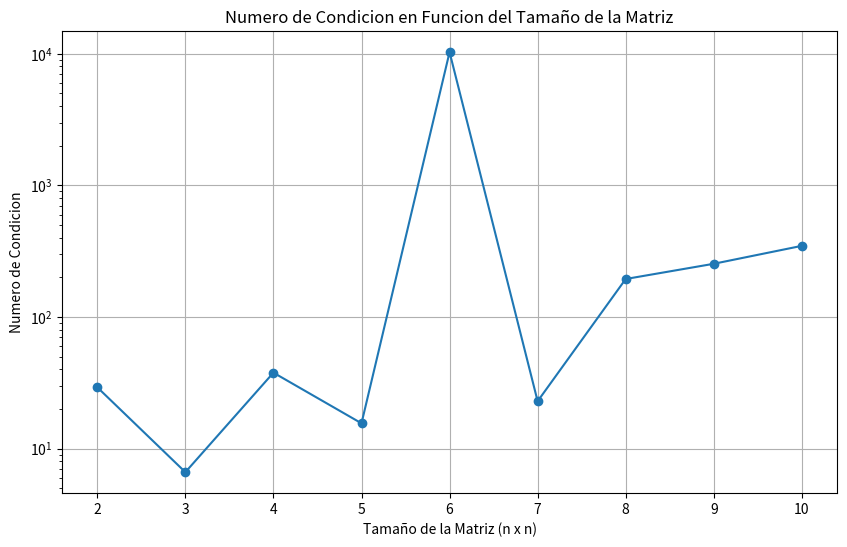

Recreate this plot in Python.
import numpy as np
import matplotlib.pyplot as plt

class MatrizCondicion:
    def __init__(self, tamaños):
       #Inicializa la clase con los tamaños de las matrices que se van a generar
       # #tamaños: Un iterable que contiene los tamaños de las matrices (n x n)
        
        self.tamaños = tamaños
        self.condiciones = []

    def calcular_numero_condicion(self, matriz):
    
        #calcula el numero de condicion de una matriz dada

        #matriz: La matriz para la cual se calculará el numero de condicion
        #return: El numeroo de condicion de la matriz
        
        # Se obtienen los valores singulares de la matriz
        valores_singular = np.linalg.svd(matriz, compute_uv=False)
        # El numero de condicion se calcula como el cociente del mayor y el menor valor singular
        return valores_singular[0] / valores_singular[-1]

    def generar_matrices_y_calcular_condicion(self):
        
        #genera matrices aleatorias y calcula su numero de condicion
        #Los resultados se almacenan en la lista de condiciones
       
        for n in self.tamaños:
            # Genera una matriz aleatoria de tamaño n x n
            matriz = np.random.rand(n, n)
            # Calcula el numero de condicion de la matriz generada
            cond = self.calcular_numero_condicion(matriz)
            # Almacena el numero de condicion en la lista
            self.condiciones.append(cond)

    def visualizar_condicion(self):
        
        #Visualiza el numero de condicion en funcion del tamaño de lamatriz
        #Se genera un grafico que muestra como varia el numero de condicion con el tamaño de la matriz
        
        plt.figure(figsize=(10, 6))
        plt.plot(self.tamaños, self.condiciones, marker='o')
        plt.title('Numero de Condicion en Funcion del Tamaño de la Matriz')
        plt.xlabel('Tamaño de la Matriz (n x n)')
        plt.ylabel('Numero de Condicion')
        plt.grid()
        plt.xticks(self.tamaños)
        plt.yscale('log')  # Escala logaritmica para el eje y
        plt.show()


tamaños = range(2, 11)  
matriz_condicion = MatrizCondicion(tamaños)
matriz_condicion.generar_matrices_y_calcular_condicion()
matriz_condicion.visualizar_condicion()